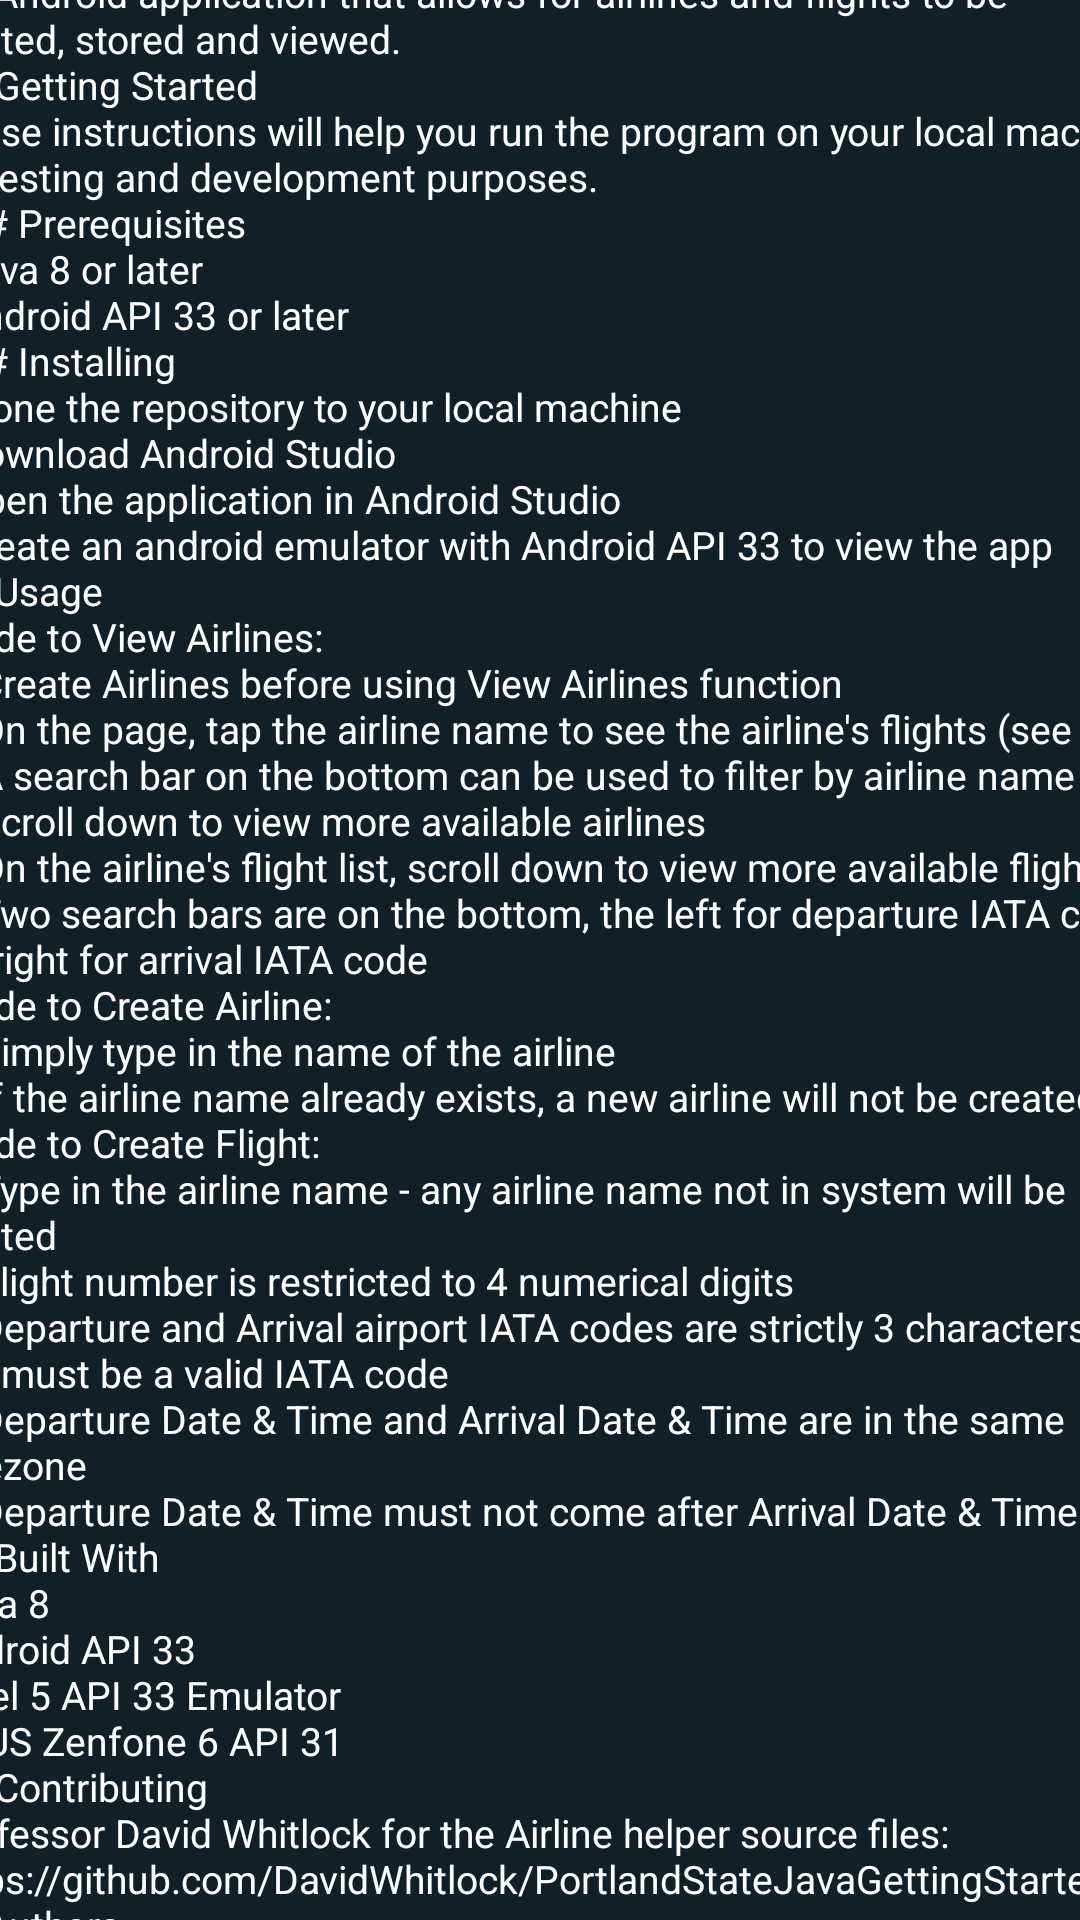

Produce the Android XML layout that renders to this screen, including the resource entries it uses.
<!-- AndroidManifest.xml: application theme Theme.Airline -->
<!-- res/layout/readme.xml -->
<?xml version="1.0" encoding="utf-8"?>
<androidx.constraintlayout.widget.ConstraintLayout xmlns:android="http://schemas.android.com/apk/res/android"
    xmlns:app="http://schemas.android.com/apk/res-auto"
    xmlns:tools="http://schemas.android.com/tools"
    android:layout_width="match_parent"
    android:layout_height="match_parent">

    <TextView
        android:id="@+id/textView6"
        android:layout_width="410dp"
        android:layout_height="725dp"
        android:textSize="13sp"
        android:background="@color/blueBlack"
        android:textColor="@color/white"
        android:text="@string/airline_android_project_n_is_an_airline_flight_management_system_an_android_application_n_an_android_application_that_allows_for_airlines_and_flights_to_be_created_stored_and_viewed_n_getting_started_n_these_instructions_will_help_you_run_the_program_on_your_local_machine_for_testing_and_development_purposes_n_prerequisites_n_java_8_or_later_n_android_api_33_or_later_n_installing_n_clone_the_repository_to_your_local_machine_n_download_android_studio_n_open_the_application_in_android_studio_n_create_an_android_emulator_with_android_api_33_to_view_the_app_n_usage_n_guide_to_view_airlines_n_1_create_airlines_before_using_view_airlines_function_n_2_on_the_page_tap_the_airline_name_to_see_the_airline_s_flights_see_5_n_3_a_search_bar_on_the_bottom_can_be_used_to_filter_by_airline_name_n_4_scroll_down_to_view_more_available_airlines_n_5_on_the_airline_s_flight_list_scroll_down_to_view_more_available_flights_n_6_two_search_bars_are_on_the_bottom_the_left_for_departure_iata_code_the_right_for_arrival_iata_code_n_guide_to_create_airline_n_1_simply_type_in_the_name_of_the_airline_n_2_if_the_airline_name_already_exists_a_new_airline_will_not_be_created_n_guide_to_create_flight_n_1_type_in_the_airline_name_any_airline_name_not_in_system_will_be_created_n_2_flight_number_is_restricted_to_4_numerical_digits_n_3_departure_and_arrival_airport_iata_codes_are_strictly_3_characters_and_must_be_a_valid_iata_code_n_4_departure_date_time_and_arrival_date_time_are_in_the_same_timezone_n_5_departure_date_time_must_not_come_after_arrival_date_time_n_built_with_n_java_8_n_android_api_33_n_pixel_5_api_33_emulator_n_asus_zenfone_6_api_31_n_contributing_n_professor_david_whitlock_for_the_airline_helper_source_files_n_https_github_com_davidwhitlock_portlandstatejavagettingstarted_n_authors_n_ming_hsuan_lu_student"
        app:layout_constraintBottom_toBottomOf="parent"
        app:layout_constraintEnd_toEndOf="parent"
        app:layout_constraintStart_toStartOf="parent"
        app:layout_constraintTop_toTopOf="parent" />
</androidx.constraintlayout.widget.ConstraintLayout>
<!-- resources referenced by this layout -->
<resources>
  <color name="blueBlack">#111f28</color>
  <color name="white">#FFFFFFFF</color>
  <string name="airline_android_project_n_is_an_airline_flight_management_system_an_android_application_n_an_android_application_that_allows_for_airlines_and_flights_to_be_created_stored_and_viewed_n_getting_started_n_these_instructions_will_help_you_run_the_program_on_your_local_machine_for_testing_and_development_purposes_n_prerequisites_n_java_8_or_later_n_android_api_33_or_later_n_installing_n_clone_the_repository_to_your_local_machine_n_download_android_studio_n_open_the_application_in_android_studio_n_create_an_android_emulator_with_android_api_33_to_view_the_app_n_usage_n_guide_to_view_airlines_n_1_create_airlines_before_using_view_airlines_function_n_2_on_the_page_tap_the_airline_name_to_see_the_airline_s_flights_see_5_n_3_a_search_bar_on_the_bottom_can_be_used_to_filter_by_airline_name_n_4_scroll_down_to_view_more_available_airlines_n_5_on_the_airline_s_flight_list_scroll_down_to_view_more_available_flights_n_6_two_search_bars_are_on_the_bottom_the_left_for_departure_iata_code_the_right_for_arrival_iata_code_n_guide_to_create_airline_n_1_simply_type_in_the_name_of_the_airline_n_2_if_the_airline_name_already_exists_a_new_airline_will_not_be_created_n_guide_to_create_flight_n_1_type_in_the_airline_name_any_airline_name_not_in_system_will_be_created_n_2_flight_number_is_restricted_to_4_numerical_digits_n_3_departure_and_arrival_airport_iata_codes_are_strictly_3_characters_and_must_be_a_valid_iata_code_n_4_departure_date_time_and_arrival_date_time_are_in_the_same_timezone_n_5_departure_date_time_must_not_come_after_arrival_date_time_n_built_with_n_java_8_n_android_api_33_n_pixel_5_api_33_emulator_n_asus_zenfone_6_api_31_n_contributing_n_professor_david_whitlock_for_the_airline_helper_source_files_n_https_github_com_davidwhitlock_portlandstatejavagettingstarted_n_authors_n_ming_hsuan_lu_student"># Airline-Android Project\n Is an Airline Flight Management System - An Android Application\n An Android application that allows for airlines and flights to be created, stored and viewed.\n ## Getting Started\n These instructions will help you run the program on your local machine for testing and development purposes.\n ### Prerequisites\n - Java 8 or later\n - Android API 33 or later\n ### Installing\n - Clone the repository to your local machine\n - Download Android Studio\n - Open the application in Android Studio\n - Create an android emulator with Android API 33 to view the app\n ## Usage\n Guide to View Airlines:\n 1. Create Airlines before using View Airlines function\n 2. On the page, tap the airline name to see the airline\'s flights (see #5)\n 3. A search bar on the bottom can be used to filter by airline name\n 4. Scroll down to view more available airlines\n 5. On the airline\'s flight list, scroll down to view more available flights\n 6. Two search bars are on the bottom, the left for departure IATA code, the right for arrival IATA code\n Guide to Create Airline:\n 1. Simply type in the name of the airline\n 2. If the airline name already exists, a new airline will not be created\n Guide to Create Flight:\n 1. Type in the airline name - any airline name not in system will be created\n 2. Flight number is restricted to 4 numerical digits\n 3. Departure and Arrival airport IATA codes are strictly 3 characters and must be a valid IATA code\n 4. Departure Date &amp; Time and Arrival Date &amp; Time are in the same timezone\n 5. Departure Date &amp; Time must not come after Arrival Date &amp; Time\n ## Built With\n Java 8\n Android API 33\n Pixel 5 API 33 Emulator\n ASUS Zenfone 6 API 31\n ## Contributing\n Professor David Whitlock for the Airline helper source files:\n https://github.com/DavidWhitlock/PortlandStateJavaGettingStarted \n ##Authors\n Ming-Hsuan Lu, Student</string>
  <color name="tan">#e3cdb3</color>
  <color name="black">#FF000000</color>
</resources>
